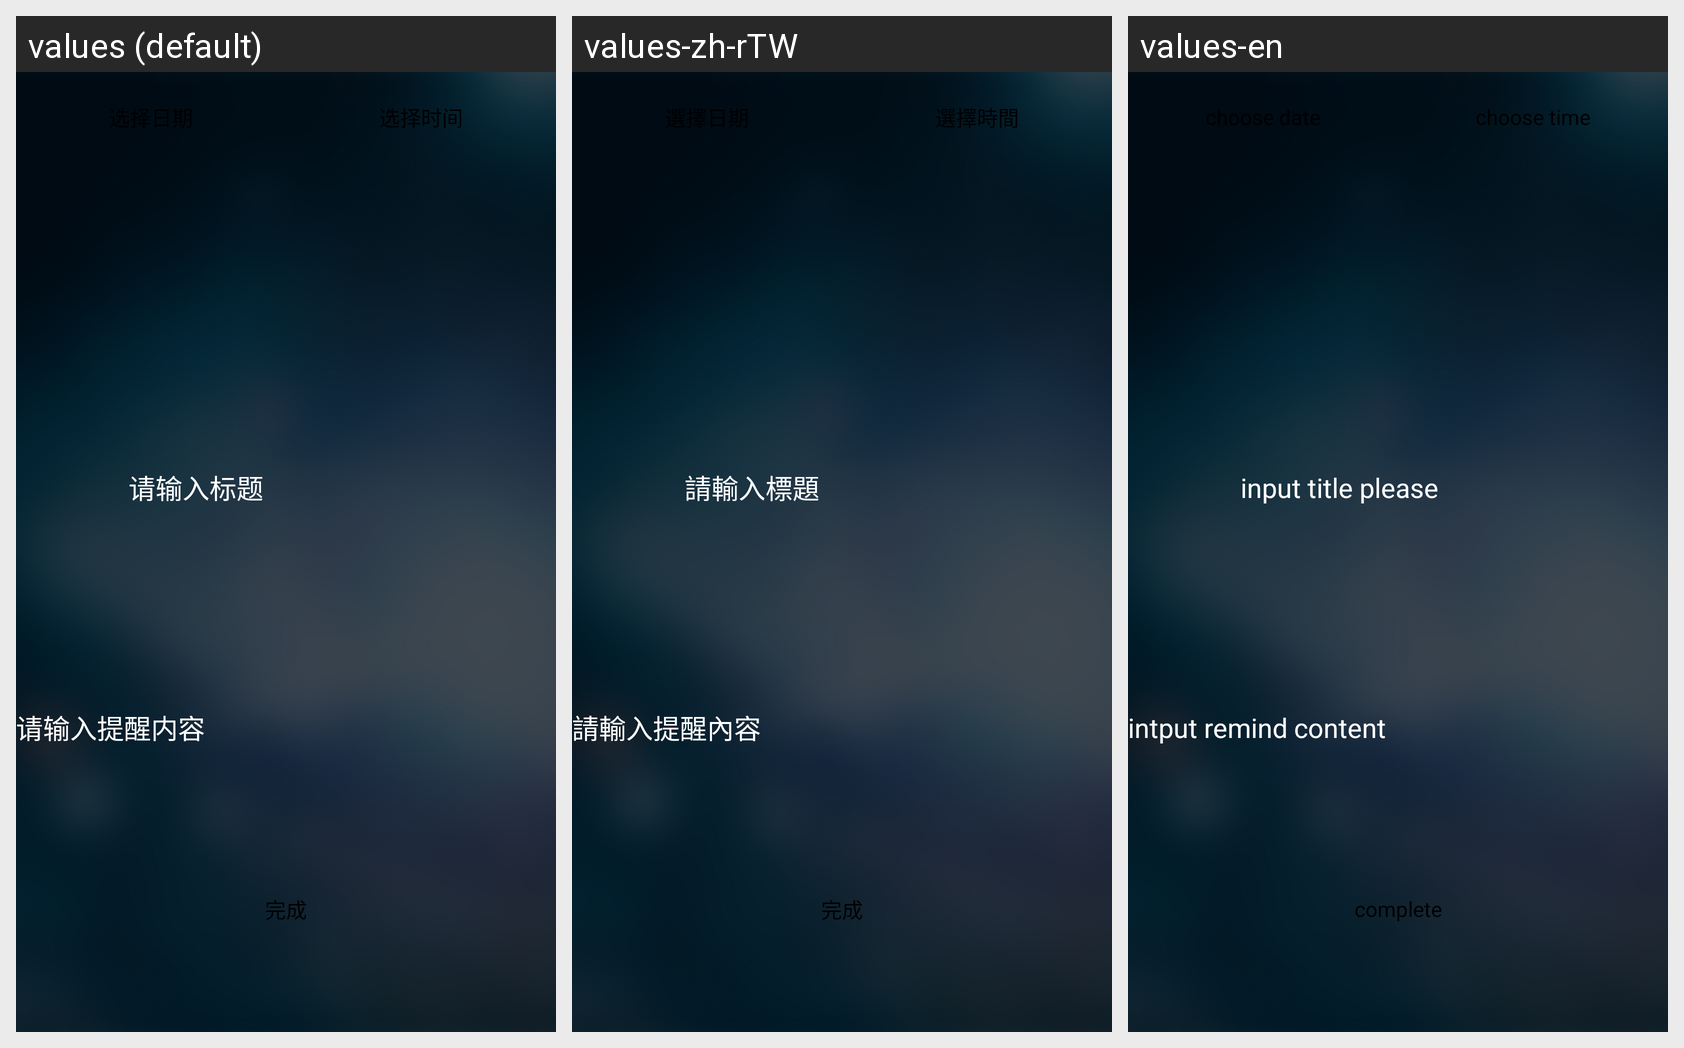

Strings drawn on this Android screen and how each of the app's shown locales translates them:
Android screen res/layout/add_remind_fragment.xml rendered under 3 locales, left to right: values (default), values-zh-rTW, values-en. Device: Nexus 5 (rendered at 1080×1920; each locale shown at half size, 540×960, under a caption strip naming it); theme android:Theme.NoTitleBar.
Strings drawn on this screen, with the default value and each locale's value (text and hints the layout hard-codes, and strings that could not be matched under every locale, appear in the picture but are not listed):

choose_time1
  values: 选择时间
  values-zh-rTW: 選擇時間
  values-en: choose time

input_title_please
  values: 请输入标题
  values-zh-rTW: 請輸入標題
  values-en: input title please

intput_remind_content
  values: 请输入提醒内容
  values-zh-rTW: 請輸入提醒內容
  values-en: intput remind content

complete
  values: 完成
  values-zh-rTW: 完成
  values-en: complete
